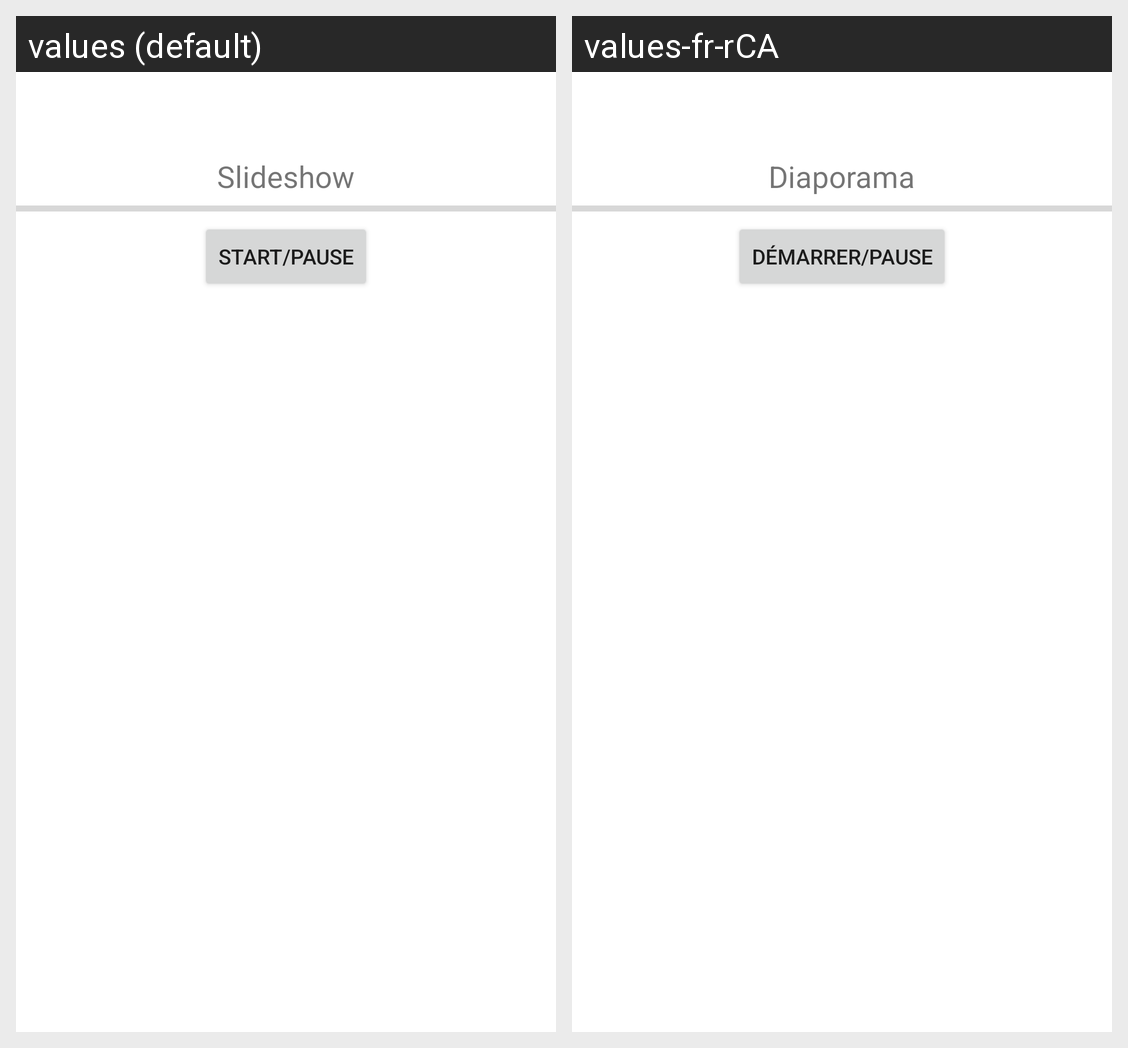

For this localized Android screen grid, give each drawn string resource with its value in every locale shown.
Android screen res/layout/activity_random_image.xml rendered under 2 locales, left to right: values (default), values-fr-rCA. Device: Nexus 5 (rendered at 1080×1920; each locale shown at half size, 540×960, under a caption strip naming it); theme Theme.NasaDailyImage.
Strings drawn on this screen, with the default value and each locale's value (text and hints the layout hard-codes, and strings that could not be matched under every locale, appear in the picture but are not listed):

slide
  values: Slideshow
  values-fr-rCA: Diaporama

button
  values: Start/Pause
  values-fr-rCA: Démarrer/Pause
